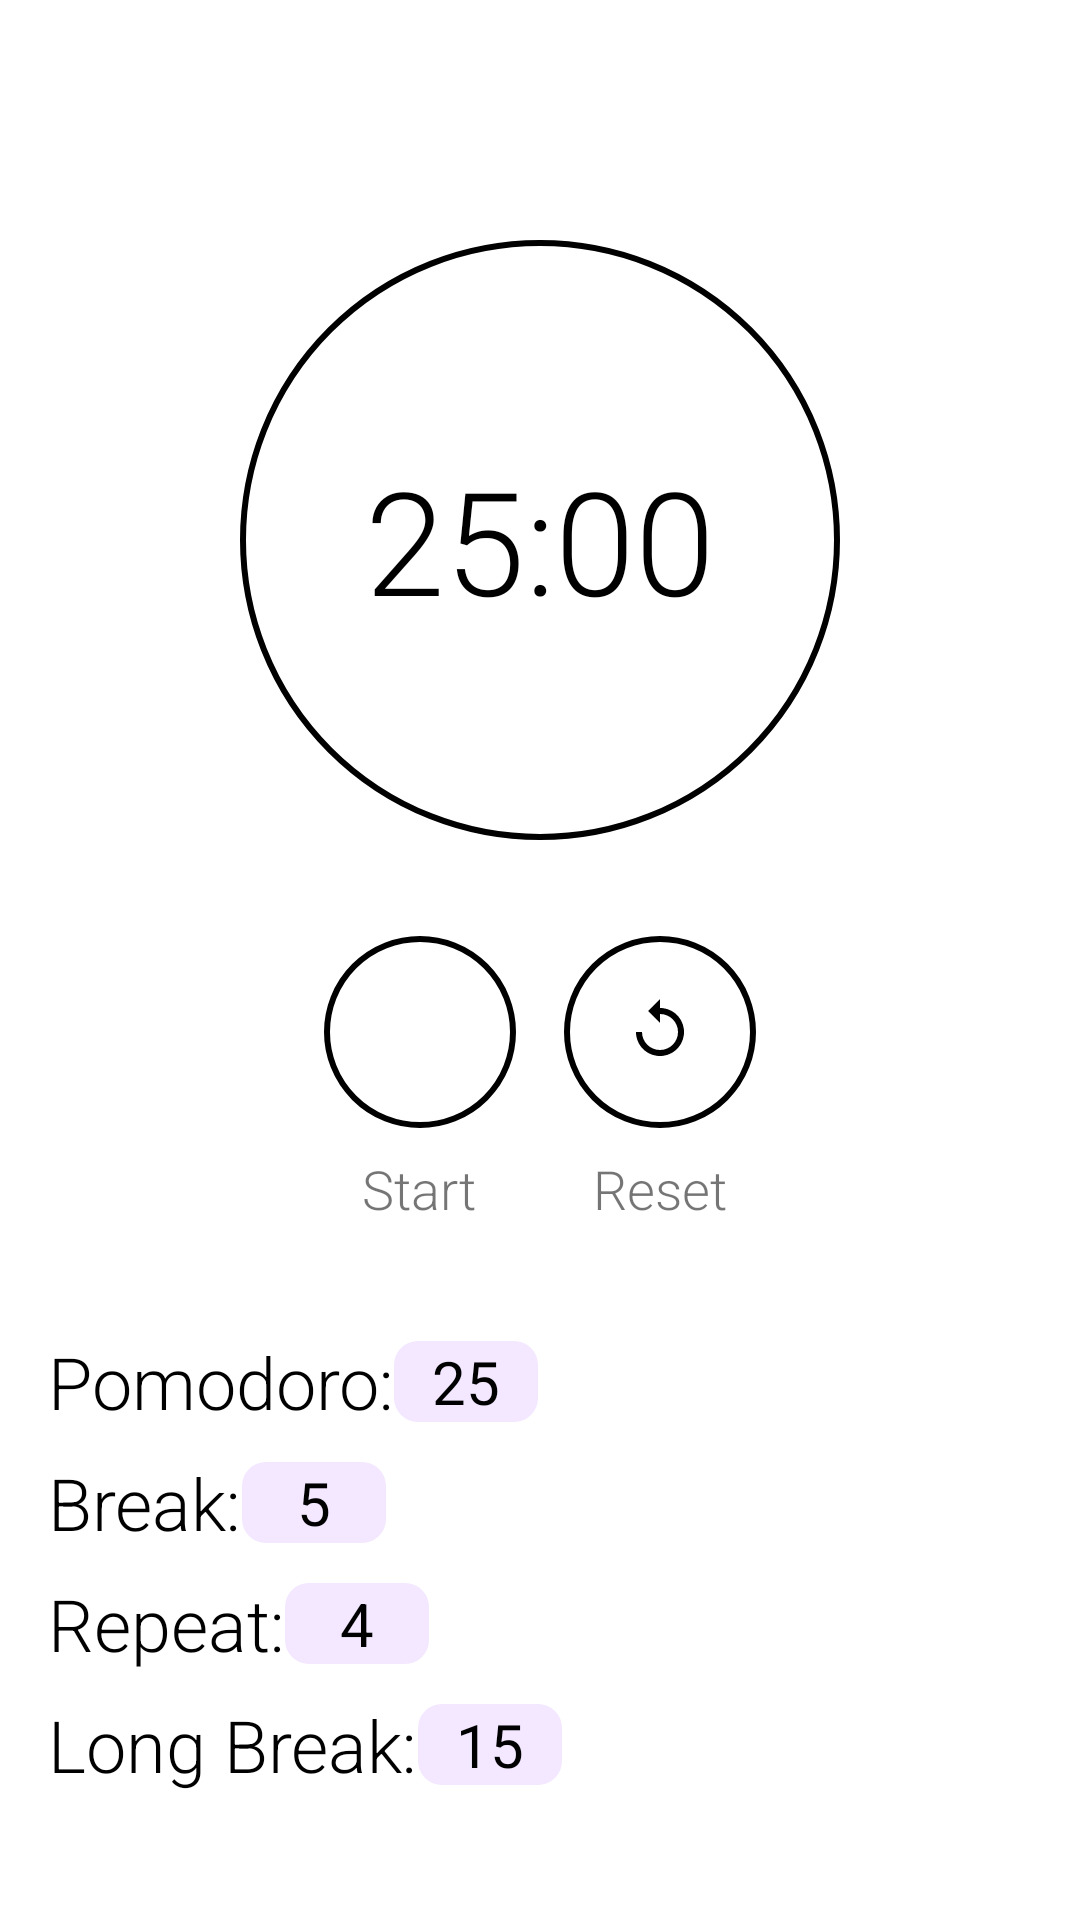

This screen was rendered from an Android layout file. Write that file and the resources it references.
<!-- AndroidManifest.xml: application theme Theme.TaskHolic -->
<!-- res/layout/fragment_pomodoro.xml -->
<?xml version="1.0" encoding="utf-8"?>
<androidx.constraintlayout.widget.ConstraintLayout
    xmlns:android="http://schemas.android.com/apk/res/android"
    xmlns:app="http://schemas.android.com/apk/res-auto"
    android:layout_width="match_parent"
    android:layout_height="match_parent"
    android:background="@color/white"
    android:padding="16dp">

    
    <ImageButton
        android:id="@+id/btn_back"
        android:layout_width="40dp"
        android:layout_height="40dp"
        android:background="?attr/selectableItemBackgroundBorderless"
        android:contentDescription="Back"
        android:src="@drawable/ic_arrow_back"
        app:layout_constraintTop_toTopOf="parent"
        app:layout_constraintStart_toStartOf="parent"
        android:layout_marginTop="24dp"
        />

    
    <FrameLayout
        android:id="@+id/timer_circle_container"
        android:layout_width="200dp"
        android:layout_height="200dp"
        android:layout_marginTop="64dp"
        android:background="@drawable/circle_border"
        app:layout_constraintTop_toTopOf="parent"
        app:layout_constraintStart_toStartOf="parent"
        app:layout_constraintEnd_toEndOf="parent">

        <TextView
            android:id="@+id/tv_timer"
            android:layout_width="wrap_content"
            android:layout_height="wrap_content"
            android:text="25:00"
            android:textSize="48sp"
            android:textColor="@color/black"
            android:layout_gravity="center"
            android:fontFamily="sans-serif-light"/>
    </FrameLayout>

    
    <LinearLayout
        android:id="@+id/buttons_container"
        android:orientation="horizontal"
        android:layout_width="wrap_content"
        android:layout_height="wrap_content"
        android:layout_marginTop="32dp"
        app:layout_constraintTop_toBottomOf="@id/timer_circle_container"
        app:layout_constraintStart_toStartOf="parent"
        app:layout_constraintEnd_toEndOf="parent"
        android:gravity="center"
        android:weightSum="2">

        
        <LinearLayout
            android:id="@+id/start_container"
            android:orientation="vertical"
            android:layout_width="0dp"
            android:layout_weight="1"
            android:layout_height="wrap_content"
            android:gravity="center"
            android:layout_marginEnd="8dp">

            <ImageButton
                android:id="@+id/btn_start_pause"
                android:layout_width="64dp"
                android:layout_height="64dp"
                android:background="@drawable/circle_border"
                android:src="@drawable/ic_play_arrow"
                android:contentDescription="Start/Pause"/>

            <TextView
                android:id="@+id/tv_start_pause_label"
                android:layout_width="wrap_content"
                android:layout_height="wrap_content"
                android:text="Start"
                android:textSize="18sp"
                android:layout_marginTop="8dp"
                android:fontFamily="sans-serif-light"/>
        </LinearLayout>

        
        <LinearLayout
            android:id="@+id/reset_container"
            android:orientation="vertical"
            android:layout_width="0dp"
            android:layout_weight="1"
            android:layout_height="wrap_content"
            android:gravity="center"
            android:layout_marginStart="8dp">

            <ImageButton
                android:id="@+id/btn_reset"
                android:layout_width="64dp"
                android:layout_height="64dp"
                android:background="@drawable/circle_border"
                android:src="@drawable/ic_reset"
                android:contentDescription="Reset"/>

            <TextView
                android:layout_width="wrap_content"
                android:layout_height="wrap_content"
                android:text="Reset"
                android:textSize="18sp"
                android:layout_marginTop="8dp"
                android:fontFamily="sans-serif-light"/>
        </LinearLayout>
    </LinearLayout>

    


    
    <LinearLayout
        android:id="@+id/settings_container"
        android:orientation="vertical"
        android:layout_width="0dp"
        android:layout_height="wrap_content"
        android:layout_marginTop="32dp"
        app:layout_constraintTop_toBottomOf="@id/buttons_container"
        app:layout_constraintStart_toStartOf="parent"
        app:layout_constraintEnd_toEndOf="parent">

        
        <LinearLayout
            android:orientation="horizontal"
            android:layout_width="match_parent"
            android:layout_height="wrap_content"
            android:gravity="center_vertical"
            android:paddingVertical="4dp">

            <TextView
                android:layout_width="wrap_content"
                android:layout_height="wrap_content"
                android:text="Pomodoro:"
                android:textColor="@android:color/black"
                android:textSize="24sp"
                android:fontFamily="sans-serif-light"/>

            <EditText
                android:id="@+id/et_pomodoro_minutes"
                android:layout_width="48dp"
                android:layout_height="wrap_content"
                android:inputType="number"
                android:gravity="center"
                android:textColor="@android:color/black"
                android:background="@drawable/rounded_input"
                android:text="25"
                android:textSize="20sp"/>
        </LinearLayout>

        
        <LinearLayout
            android:orientation="horizontal"
            android:layout_width="match_parent"
            android:layout_height="wrap_content"
            android:gravity="center_vertical"
            android:paddingVertical="4dp">

            <TextView
                android:layout_width="wrap_content"
                android:layout_height="wrap_content"
                android:text="Break:"
                android:textColor="@android:color/black"
                android:textSize="24sp"
                android:fontFamily="sans-serif-light"/>

            <EditText
                android:id="@+id/et_break_minutes"
                android:layout_width="48dp"
                android:layout_height="wrap_content"
                android:inputType="number"
                android:gravity="center"
                android:textColor="@android:color/black"
                android:background="@drawable/rounded_input"
                android:text="5"
                android:textSize="20sp"/>
        </LinearLayout>

        
        <LinearLayout
            android:orientation="horizontal"
            android:layout_width="match_parent"
            android:layout_height="wrap_content"
            android:gravity="center_vertical"
            android:paddingVertical="4dp">

            <TextView
                android:layout_width="wrap_content"
                android:layout_height="wrap_content"
                android:text="Repeat:"
                android:textColor="@android:color/black"
                android:textSize="24sp"
                android:fontFamily="sans-serif-light"/>

            <EditText
                android:id="@+id/et_repeat"
                android:layout_width="48dp"
                android:layout_height="wrap_content"
                android:inputType="number"
                android:gravity="center"
                android:textColor="@android:color/black"
                android:background="@drawable/rounded_input"
                android:text="4"
                android:textSize="20sp"/>
        </LinearLayout>

        
        <LinearLayout
            android:orientation="horizontal"
            android:layout_width="match_parent"
            android:layout_height="wrap_content"
            android:gravity="center_vertical"
            android:paddingVertical="4dp">

            <TextView
                android:layout_width="wrap_content"
                android:layout_height="wrap_content"
                android:text="Long Break:"
                android:textColor="@android:color/black"
                android:textSize="24sp"
                android:fontFamily="sans-serif-light"/>

            <EditText
                android:id="@+id/et_long_break"
                android:layout_width="48dp"
                android:layout_height="wrap_content"
                android:inputType="number"
                android:gravity="center"
                android:textColor="@android:color/black"
                android:background="@drawable/rounded_input"
                android:text="15"
                android:textSize="20sp"/>
        </LinearLayout>
        <View
            android:layout_width="match_parent"
            android:layout_height="72dp"/>

    </LinearLayout>
</androidx.constraintlayout.widget.ConstraintLayout>
<!-- resources referenced by this layout -->
<resources>
  <color name="black">#FF000000</color>
  <color name="white">#FFFFFFFF</color>
  <!-- drawable circle_border (drawable) -->
  <shape xmlns:android="http://schemas.android.com/apk/res/android"
      android:shape="oval">
      <solid android:color="@android:color/transparent"/>
      <stroke
          android:width="2dp"
          android:color="@color/black"/>
  </shape>
  <!-- drawable ic_reset (drawable) -->
  <vector xmlns:android="http://schemas.android.com/apk/res/android"
      android:width="24dp"
      android:height="24dp"
      android:viewportWidth="24"
      android:viewportHeight="24">
      <path
          android:fillColor="#000"
          android:pathData="M12,5V1L8,5l4,4V6c3.31,0 6,2.69 6,6s-2.69,6 -6,6 -6,-2.69 -6,-6h-2c0,4.42 3.58,8 8,8s8,-3.58 8,-8 -3.58,-8 -8,-8z"/>
  </vector>
  <!-- drawable rounded_input (drawable) -->
  <shape xmlns:android="http://schemas.android.com/apk/res/android"
      android:shape="rectangle">
      <solid android:color="#F3E8FF"/>
      <corners android:radius="8dp"/>
  </shape>
  <style name="Theme.TaskHolic" parent="Theme.MaterialComponents.DayNight.NoActionBar">
          
          <item name="colorPrimary">@color/purple_500</item>
          <item name="colorPrimaryVariant">@color/purple_700</item>
          <item name="colorOnPrimary">@color/white</item>
          
          <item name="colorSecondary">@color/teal_200</item>
          <item name="colorSecondaryVariant">@color/teal_700</item>
          <item name="colorOnSecondary">@color/black</item>
          
          <item name="android:statusBarColor">?attr/colorPrimaryVariant</item>
          
      </style>
  <color name="purple_500">#FF6200EE</color>
  <color name="purple_700">#FF3700B3</color>
  <color name="teal_200">#FF03DAC5</color>
  <color name="teal_700">#FF018786</color>
</resources>
